The GitHub repository alexandradina40/Fruits_classifier contains a labelled image folder "Combined_Dataset" with 6 categories: apple Granny Smith, apple red, banana, nectarine, orange, strawberry. Examples follow, each with its label.

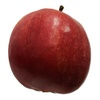
Label: apple red

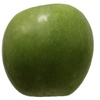
Label: apple Granny Smith

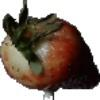
Label: strawberry

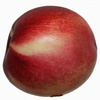
Label: nectarine

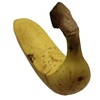
Label: banana

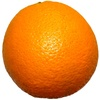
Label: orange
